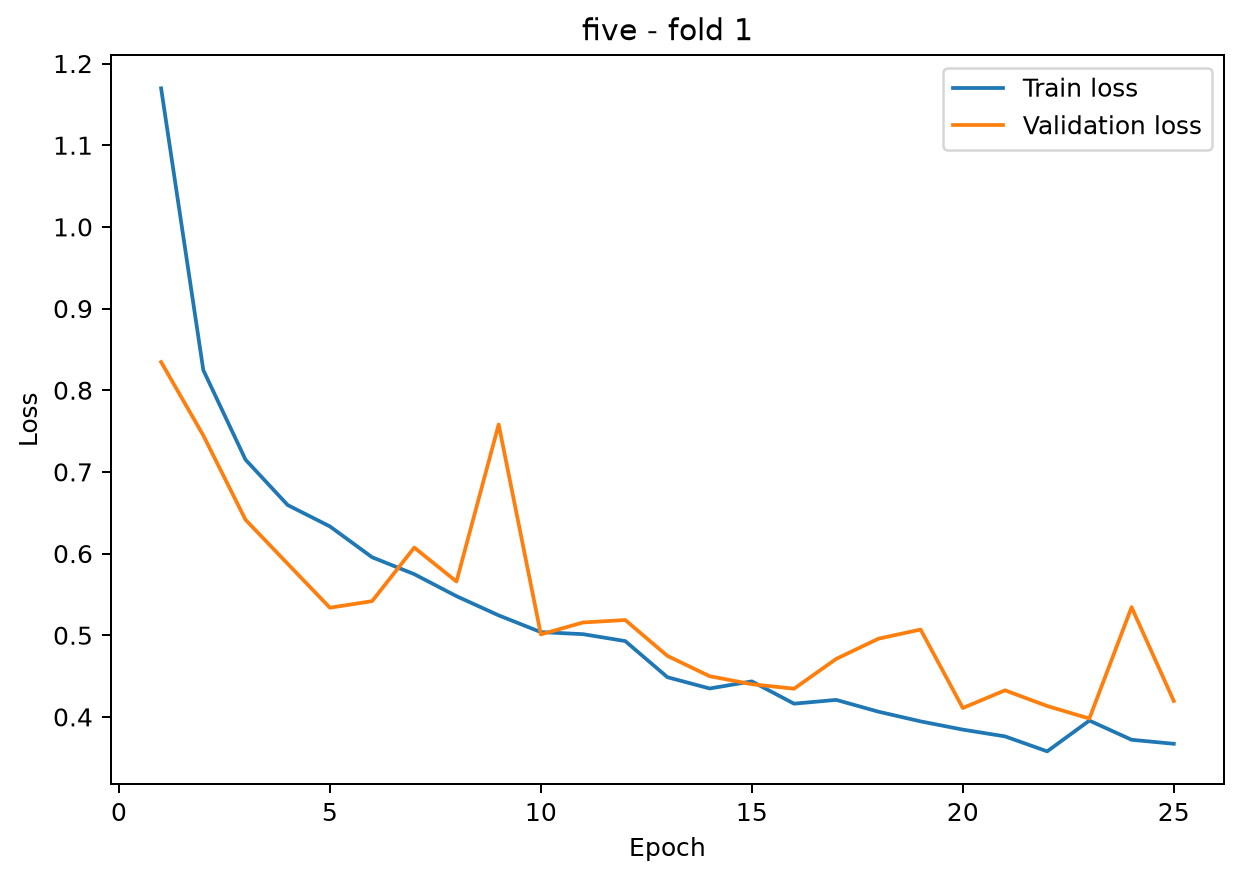

Data behind this chart, as committed beside it:
epoch, train_loss, val_loss
1, 1.17, 0.8345
2, 0.8246, 0.7446
3, 0.715, 0.6414
4, 0.6594, 0.5875
5, 0.6332, 0.5337
6, 0.5955, 0.5417
7, 0.5748, 0.6073
8, 0.5478, 0.5658
9, 0.5243, 0.7581
10, 0.5038, 0.501
11, 0.5013, 0.5156
12, 0.4928, 0.5186
13, 0.4486, 0.4747
14, 0.4348, 0.4498
15, 0.4435, 0.44
16, 0.4162, 0.4345
17, 0.4208, 0.471
18, 0.4064, 0.4958
19, 0.3945, 0.507
20, 0.3844, 0.4109
21, 0.3762, 0.4326
22, 0.3578, 0.4133
23, 0.3955, 0.398
24, 0.372, 0.5343
25, 0.3671, 0.4195
